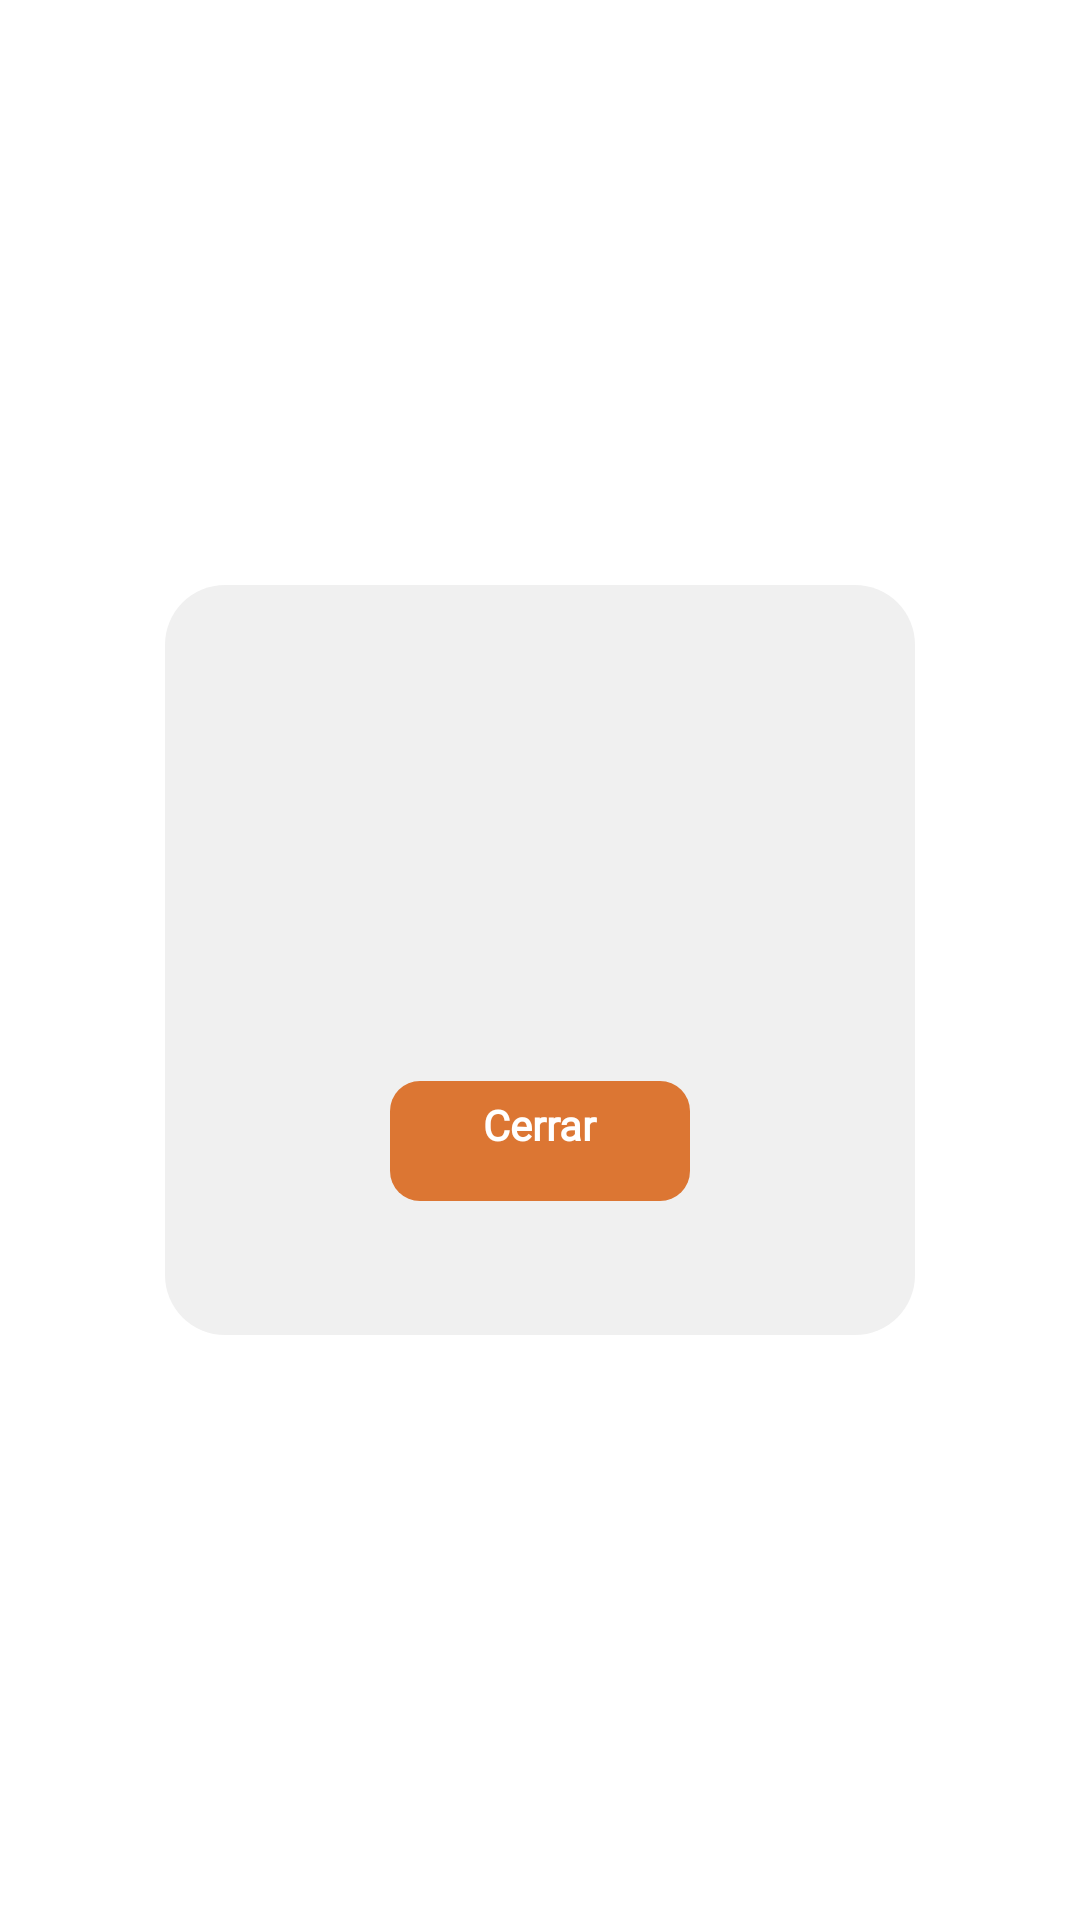

Here is an Android app screen rendered from its layout file. Give the layout XML and the strings, colors and styles it references.
<!-- AndroidManifest.xml: application theme AppTheme -->
<!-- res/layout/progress_dialog.xml -->
<?xml version="1.0" encoding="utf-8"?>
<RelativeLayout
        xmlns:android="http://schemas.android.com/apk/res/android"
        xmlns:tools="http://schemas.android.com/tools"
        xmlns:app="http://schemas.android.com/apk/res-auto"
        android:layout_width="match_parent"
        android:layout_height="match_parent"
        android:gravity="center">

    <LinearLayout
            android:layout_width="250dp"
            android:layout_height="250dp"
            android:background="@drawable/background_progress"
            android:gravity="center"
            android:orientation="vertical"
            android:padding="15dp">

        <TextView
                android:id="@+id/emailDialog"
                android:layout_width="wrap_content"
                android:layout_height="wrap_content"
                android:layout_marginTop="40dp"
                android:textSize="15sp"
                android:elevation="30dp"
                android:textColor="@color/colorPrimaryText"
                tools:text="email" />

        <TextView
                android:id="@+id/passwordDialog"
                android:layout_width="wrap_content"
                android:layout_height="wrap_content"
                android:layout_marginTop="10dp"
                android:textSize="15sp"
                android:elevation="30dp"
                android:textColor="@color/colorPrimaryText"
                tools:text="password" />

        <LinearLayout
                android:id="@+id/ButtonDialog"
                android:background="@drawable/background_button"
                android:layout_marginTop="30dp"
                android:layout_width="100dp"
                android:orientation="vertical"
                android:layout_height="40dp">

            <TextView
                    android:layout_marginTop="5dp"
                    android:layout_marginBottom="5dp"
                    android:layout_marginStart="20dp"
                    android:layout_marginEnd="20dp"
                    android:textStyle="bold"
                    android:text="Cerrar"
                    android:layout_gravity="center"
                    android:fontFamily="@font/quicksand_semibold"
                    android:textColor="@color/icons"
                    android:layout_width="wrap_content"
                    android:layout_height="wrap_content" />

        </LinearLayout>

    </LinearLayout>
</RelativeLayout>
<!-- resources referenced by this layout -->
<resources>
  <color name="colorPrimaryText">#212121</color>
  <color name="icons">#FFFFFF</color>
  <!-- drawable background_button (drawable-xxhdpi) -->
  <?xml version="1.0" encoding="utf-8"?>
  <shape xmlns:android="http://schemas.android.com/apk/res/android">
      <solid android:color="#DC7633"/>
      <corners android:radius="10dp"/>
  
  </shape>
  <!-- drawable background_progress (drawable-xhdpi) -->
  <?xml version="1.0" encoding="utf-8"?>
  <shape xmlns:android="http://schemas.android.com/apk/res/android"
          android:shape="rectangle">
  
      <solid android:color="@color/blanco" />
      <corners android:radius="20dp" />
  
  </shape>
  <style name="AppTheme" parent="Theme.MaterialComponents.Light.DarkActionBar">
          
          
          <item name="colorPrimary">@color/black</item>
          <item name="colorPrimaryDark">@color/black</item>
          <item name="colorAccent">@color/colorAccent</item>
          <item name="colorButtonNormal">@color/colorAccent</item>
          <item name="preferenceTheme">@style/PreferenceThemeOverlay</item>
          <item name="floatingActionButtonStyle">@style/Widget.Design.FloatingActionButton</item>
      </style>
  <color name="blanco">#F0F0F0</color>
  <color name="black">#FF000000</color>
  <color name="colorAccent">#34b7f1</color>
</resources>
